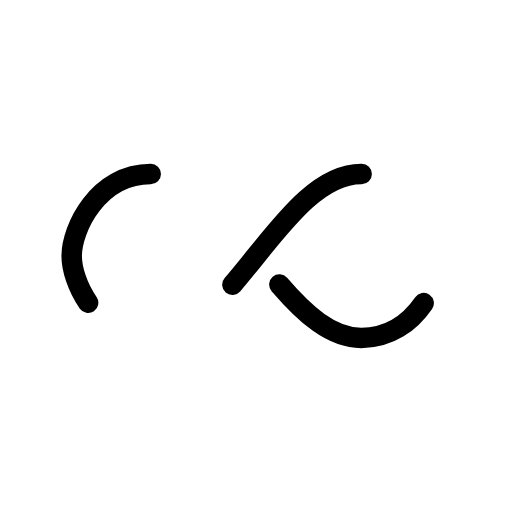
t = 0.00 s
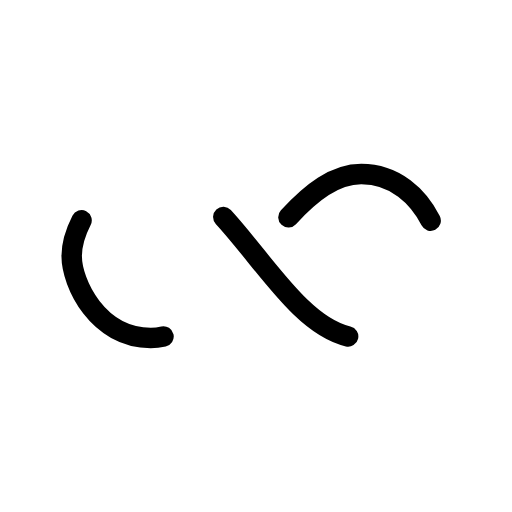
t = 0.25 s
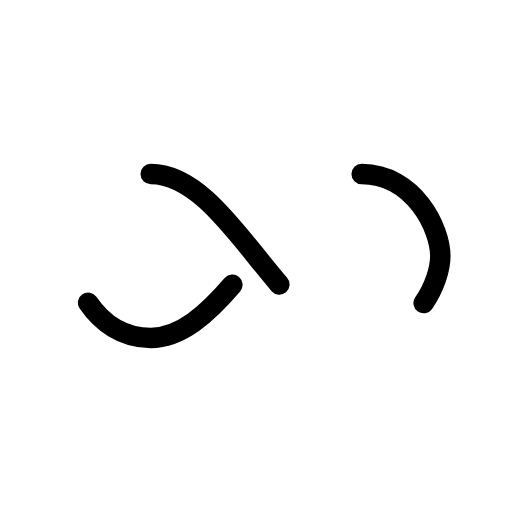
t = 0.50 s
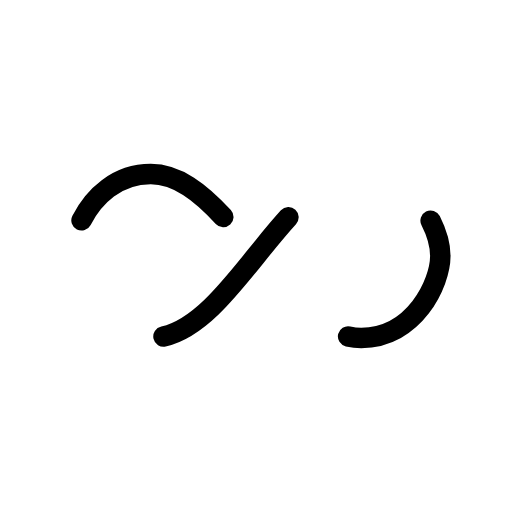
t = 0.75 s

The animated SVG that drew these frames (rendered in a browser with its animation timeline set to each time). Animation: 1 SMIL element (animate=1); one cycle of 1.00 s, repeats indefinitely.

<?xml version="1.0" encoding="utf-8"?>
<svg xmlns="http://www.w3.org/2000/svg" xmlns:xlink="http://www.w3.org/1999/xlink" style="margin: auto; background: rgb(241, 242, 243, 0); display: block; shape-rendering: auto;" width="50px" height="50px" viewBox="0 0 100 100" preserveAspectRatio="xMidYMid">
<path fill="none" stroke="#000000" stroke-width="5" stroke-dasharray="42.76482137044271 42.76482137044271" d="M24.3 30C11.4 30 5 43.3 5 50s6.4 20 19.3 20c19.3 0 32.1-40 51.4-40 C88.6 30 95 43.3 95 50s-6.4 20-19.3 20C56.4 70 43.6 30 24.3 30z" stroke-linecap="round" style="transform:scale(0.8);transform-origin:50px 50px">
  <animate attributeName="stroke-dashoffset" repeatCount="indefinite" dur="1s" keyTimes="0;1" values="0;256.58892822265625"></animate>
</path>
<!-- [ldio] generated by https://loading.io/ --></svg>